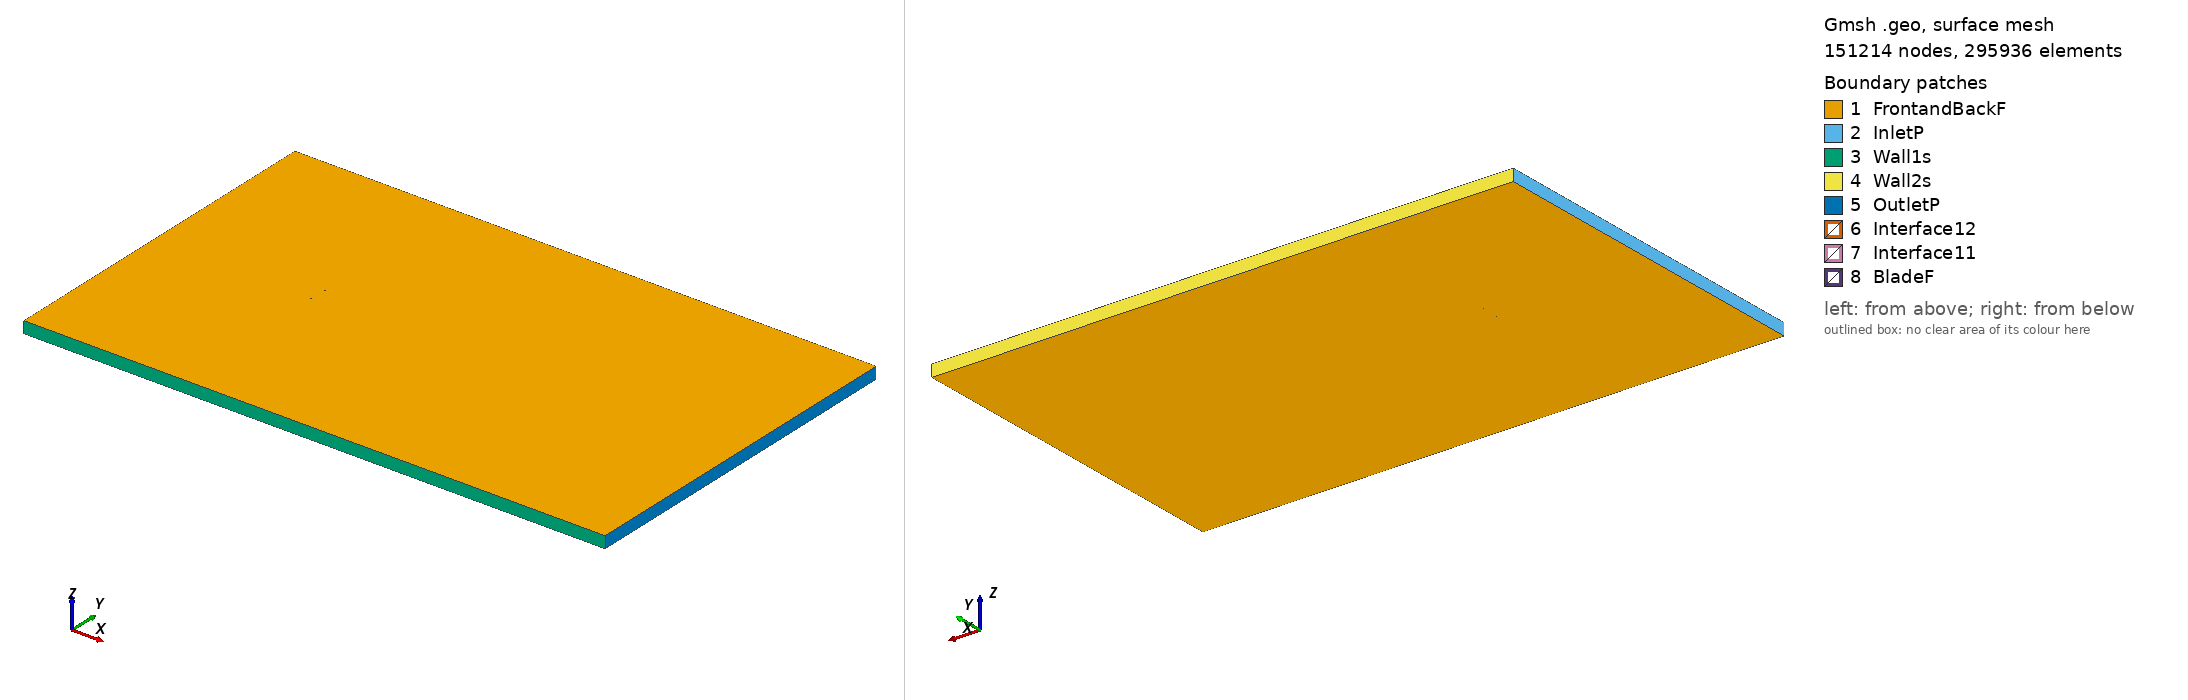

Gmsh geometry script, surface-meshed: 151214 nodes, 295936 surface elements. Boundary patches (legend numbers): 1 FrontandBackF, 2 InletP, 3 Wall1s, 4 Wall2s, 5 OutletP, 6 Interface12, 7 Interface11, 8 BladeF. Left view from above one corner, right view from below the opposite corner. Legend entries are the model's physical surfaces. The drawing asked Gmsh for element sizes between 1% and 20% of the model's largest extent; the script's own settings can give other sizes.

=== hq2512_tsr_-0.25563_aoa_5.62.geo (drawn) ===
SetFactory("OpenCASCADE");

Point(1) = {0.074798, 0.728129, 0, 1.0};
Point(2) = {0.071555, 0.729106, 0, 1.0};
Point(3) = {0.067683, 0.730242, 0, 1.0};
Point(4) = {0.063813, 0.731388, 0, 1.0};
Point(5) = {0.059941, 0.732526, 0, 1.0};
Point(6) = {0.056070, 0.733665, 0, 1.0};
Point(7) = {0.052198, 0.734797, 0, 1.0};
Point(8) = {0.044447, 0.736995, 0, 1.0};
Point(9) = {0.036687, 0.739094, 0, 1.0};
Point(10) = {0.028914, 0.741058, 0, 1.0};
Point(11) = {0.021126, 0.742881, 0, 1.0};
Point(12) = {0.013321, 0.744521, 0, 1.0};
Point(13) = {0.005495, 0.745952, 0, 1.0};
Point(14) = {-0.002352, 0.747169, 0, 1.0};
Point(15) = {-0.010219, 0.748179, 0, 1.0};
Point(16) = {-0.014160, 0.748610, 0, 1.0};
Point(17) = {-0.018106, 0.748990, 0, 1.0};
Point(18) = {-0.022058, 0.749309, 0, 1.0};
Point(19) = {-0.026016, 0.749564, 0, 1.0};
Point(20) = {-0.029981, 0.749759, 0, 1.0};
Point(21) = {-0.033950, 0.749899, 0, 1.0};
Point(22) = {-0.037925, 0.749986, 0, 1.0};
Point(23) = {-0.041907, 0.750000, 0, 1.0};
Point(24) = {-0.045898, 0.749921, 0, 1.0};
Point(25) = {-0.049901, 0.749724, 0, 1.0};
Point(26) = {-0.053917, 0.749386, 0, 1.0};
Point(27) = {-0.057952, 0.748867, 0, 1.0};
Point(28) = {-0.062009, 0.748117, 0, 1.0};
Point(29) = {-0.066100, 0.747022, 0, 1.0};
Point(30) = {-0.068164, 0.746287, 0, 1.0};
Point(31) = {-0.070250, 0.745335, 0, 1.0};
Point(32) = {-0.071304, 0.744744, 0, 1.0};
Point(33) = {-0.072371, 0.744014, 0, 1.0};
Point(34) = {-0.073021, 0.743487, 0, 1.0};
Point(35) = {-0.073682, 0.742838, 0, 1.0};
Point(36) = {-0.074136, 0.742270, 0, 1.0};
Point(37) = {-0.074640, 0.741204, 0, 1.0};
Point(38) = {-0.074319, 0.740416, 0, 1.0};
Point(39) = {-0.073959, 0.740018, 0, 1.0};
Point(40) = {-0.073408, 0.739547, 0, 1.0};
Point(41) = {-0.072849, 0.739157, 0, 1.0};
Point(42) = {-0.071906, 0.738623, 0, 1.0};
Point(43) = {-0.070952, 0.738199, 0, 1.0};
Point(44) = {-0.069029, 0.737500, 0, 1.0};
Point(45) = {-0.067094, 0.736924, 0, 1.0};
Point(46) = {-0.063205, 0.735960, 0, 1.0};
Point(47) = {-0.059302, 0.735144, 0, 1.0};
Point(48) = {-0.055390, 0.734420, 0, 1.0};
Point(49) = {-0.051471, 0.733770, 0, 1.0};
Point(50) = {-0.047545, 0.733187, 0, 1.0};
Point(51) = {-0.043613, 0.732659, 0, 1.0};
Point(52) = {-0.039678, 0.732168, 0, 1.0};
Point(53) = {-0.035741, 0.731704, 0, 1.0};
Point(54) = {-0.031801, 0.731262, 0, 1.0};
Point(55) = {-0.027859, 0.730844, 0, 1.0};
Point(56) = {-0.023913, 0.730459, 0, 1.0};
Point(57) = {-0.019964, 0.730115, 0, 1.0};
Point(58) = {-0.016010, 0.729813, 0, 1.0};
Point(59) = {-0.012053, 0.729548, 0, 1.0};
Point(60) = {-0.004129, 0.729113, 0, 1.0};
Point(61) = {0.003808, 0.728808, 0, 1.0};
Point(62) = {0.011757, 0.728625, 0, 1.0};
Point(63) = {0.019716, 0.728544, 0, 1.0};
Point(64) = {0.027681, 0.728525, 0, 1.0};
Point(65) = {0.035645, 0.728500, 0, 1.0};
Point(66) = {0.043604, 0.728424, 0, 1.0};
Point(67) = {0.051553, 0.728240, 0, 1.0};
Point(68) = {0.055521, 0.728087, 0, 1.0};
Point(69) = {0.059485, 0.727888, 0, 1.0};
Point(70) = {0.063442, 0.727626, 0, 1.0};
Point(71) = {0.067396, 0.727323, 0, 1.0};
Point(72) = {0.071343, 0.726950, 0, 1.0};
Point(73) = {0.074652, 0.726644, 0, 1.0};
Point(74) = {-0.074798, -0.728129, 0, 1.0};
Point(75) = {-0.071555, -0.729106, 0, 1.0};
Point(76) = {-0.067683, -0.730242, 0, 1.0};
Point(77) = {-0.063813, -0.731388, 0, 1.0};
Point(78) = {-0.059941, -0.732526, 0, 1.0};
Point(79) = {-0.056070, -0.733665, 0, 1.0};
Point(80) = {-0.052198, -0.734797, 0, 1.0};
Point(81) = {-0.044447, -0.736995, 0, 1.0};
Point(82) = {-0.036687, -0.739094, 0, 1.0};
Point(83) = {-0.028914, -0.741058, 0, 1.0};
Point(84) = {-0.021126, -0.742881, 0, 1.0};
Point(85) = {-0.013321, -0.744521, 0, 1.0};
Point(86) = {-0.005495, -0.745952, 0, 1.0};
Point(87) = {0.002352, -0.747169, 0, 1.0};
Point(88) = {0.010219, -0.748179, 0, 1.0};
Point(89) = {0.014160, -0.748610, 0, 1.0};
Point(90) = {0.018106, -0.748990, 0, 1.0};
Point(91) = {0.022058, -0.749309, 0, 1.0};
Point(92) = {0.026016, -0.749564, 0, 1.0};
Point(93) = {0.029981, -0.749759, 0, 1.0};
Point(94) = {0.033950, -0.749899, 0, 1.0};
Point(95) = {0.037925, -0.749986, 0, 1.0};
Point(96) = {0.041907, -0.750000, 0, 1.0};
Point(97) = {0.045898, -0.749921, 0, 1.0};
Point(98) = {0.049901, -0.749724, 0, 1.0};
Point(99) = {0.053917, -0.749386, 0, 1.0};
Point(100) = {0.057952, -0.748867, 0, 1.0};
Point(101) = {0.062009, -0.748117, 0, 1.0};
Point(102) = {0.066100, -0.747022, 0, 1.0};
Point(103) = {0.068164, -0.746287, 0, 1.0};
Point(104) = {0.070250, -0.745335, 0, 1.0};
Point(105) = {0.071304, -0.744744, 0, 1.0};
Point(106) = {0.072371, -0.744014, 0, 1.0};
Point(107) = {0.073021, -0.743487, 0, 1.0};
Point(108) = {0.073682, -0.742838, 0, 1.0};
Point(109) = {0.074136, -0.742270, 0, 1.0};
Point(110) = {0.074640, -0.741204, 0, 1.0};
Point(111) = {0.074319, -0.740416, 0, 1.0};
Point(112) = {0.073959, -0.740018, 0, 1.0};
Point(113) = {0.073408, -0.739547, 0, 1.0};
Point(114) = {0.072849, -0.739157, 0, 1.0};
Point(115) = {0.071906, -0.738623, 0, 1.0};
Point(116) = {0.070952, -0.738199, 0, 1.0};
Point(117) = {0.069029, -0.737500, 0, 1.0};
Point(118) = {0.067094, -0.736924, 0, 1.0};
Point(119) = {0.063205, -0.735960, 0, 1.0};
Point(120) = {0.059302, -0.735144, 0, 1.0};
Point(121) = {0.055390, -0.734420, 0, 1.0};
Point(122) = {0.051471, -0.733770, 0, 1.0};
Point(123) = {0.047545, -0.733187, 0, 1.0};
Point(124) = {0.043613, -0.732659, 0, 1.0};
Point(125) = {0.039678, -0.732168, 0, 1.0};
Point(126) = {0.035741, -0.731704, 0, 1.0};
Point(127) = {0.031801, -0.731262, 0, 1.0};
Point(128) = {0.027859, -0.730844, 0, 1.0};
Point(129) = {0.023913, -0.730459, 0, 1.0};
Point(130) = {0.019964, -0.730115, 0, 1.0};
Point(131) = {0.016010, -0.729813, 0, 1.0};
Point(132) = {0.012053, -0.729548, 0, 1.0};
Point(133) = {0.004129, -0.729113, 0, 1.0};
Point(134) = {-0.003808, -0.728808, 0, 1.0};
Point(135) = {-0.011757, -0.728625, 0, 1.0};
Point(136) = {-0.019716, -0.728544, 0, 1.0};
Point(137) = {-0.027681, -0.728525, 0, 1.0};
Point(138) = {-0.035645, -0.728500, 0, 1.0};
Point(139) = {-0.043604, -0.728424, 0, 1.0};
Point(140) = {-0.051553, -0.728240, 0, 1.0};
Point(141) = {-0.055521, -0.728087, 0, 1.0};
Point(142) = {-0.059485, -0.727888, 0, 1.0};
Point(143) = {-0.063442, -0.727626, 0, 1.0};
Point(144) = {-0.067396, -0.727323, 0, 1.0};
Point(145) = {-0.071343, -0.726950, 0, 1.0};
Point(146) = {-0.074652, -0.726644, 0, 1.0};

// Lines: first blade (splines 1-4)
Spline(1) = {1:21};
Spline(2) = {21:54};
Spline(3) = {54:73};
Spline(4) = {73,1};

// Lines: second blade (splines 5-8)
Spline(5) = {74:94};
Spline(6) = {94:127};
Spline(7) = {127:146};
Spline(8) = {146,74};

// Outer domain (points 20001-4 and lines)
Point(147) = {-13.50000000, -15.00000000, 0, 1.0};
Point(148) = {-13.50000000, 15.00000000, 0, 1.0};
Point(149) = {36.00000000, 15.00000000, 0, 1.0};
Point(150) = {36.00000000, -15.00000000, 0, 1.0};
Line(11) = {147, 148};
Line(12) = {148, 149};
Line(13) = {149, 150};
Line(14) = {147, 150};

// Interface (between moving and stationary domain) (circles)
Circle(9) = {0, 0, 0, 0.80000000, 0, 2*Pi};
Circle(10) = {0, 0, 0, 0.80000000, 0, 2*Pi};

// Loops collect Lines/Splines/etc (blade1, blade2, domain, first circle)
Line Loop(1) = {1:4};
Line Loop(2) = {5:8};
Line Loop(3) = {11,12,13,-14};
Line Loop(4) = {9};

// BooleanDifference cuts out the circle/interface from the domain
Plane Surface(1) = {3};
Plane Surface(2) = {4};
BooleanDifference{ Surface{1}; Delete;}{ Surface{2}; Delete;}

// This one cuts out the blades from the inner circle/interface
Line Loop(6) = {10};
Plane Surface(5) = {6};
Plane Surface(6) = {1};
Plane Surface(7) = {2};
BooleanDifference{ Surface{5}; Delete;}{ Surface{6,7}; Delete;}

// extrude to 3rd dimension
Extrude {0, 0, 1} {Surface{1}; Surface{5}; Layers{1}; Recombine;}

// Physical Surfaces are the named boundaries (patches)
Physical Surface("Interface11") = {12};
Physical Surface("Interface12") = {10};

// sides of domain
Physical Surface("InletP") = {6};
Physical Surface("OutletP") = {9};

// top and bottom of domain
Physical Surface("Wall1s") = {7};
Physical Surface("Wall2s") = {8};

// Check FrontandBackF by ensuring there is nothing in the 3rd dimension
Physical Surface("FrontandBackF") = {1,11,5,21};
Physical Surface("BladeF") = {13:20};
Physical Volume("Turbine") = {2};
Physical Volume("Farfield") = {1};

// settings for airfoil boundary layer
Field[1] = BoundaryLayer;
Field[1].EdgesList = {1:8};
Field[1].hwall_n = 1e-3;
Field[1].thickness = 1.5e-2;
Field[1].ratio = 1.05;
Field[1].Quads = 1;
BoundaryLayer Field = 1;

// control points for mesh (blade and interface)
// floor((arc length / 1.5mm)/ 6) -> Transfinite Line
Transfinite Line {1,2,3,5,6,7} = 33 Using Progression 1;
Transfinite Line {4,8} = 2 Using Progression 1;
Transfinite Line {9, 15} = 800 Using Progression 1;

// For more information on gmsh syntax, visit http://gmsh.info/doc/texinfo/gmsh.html
